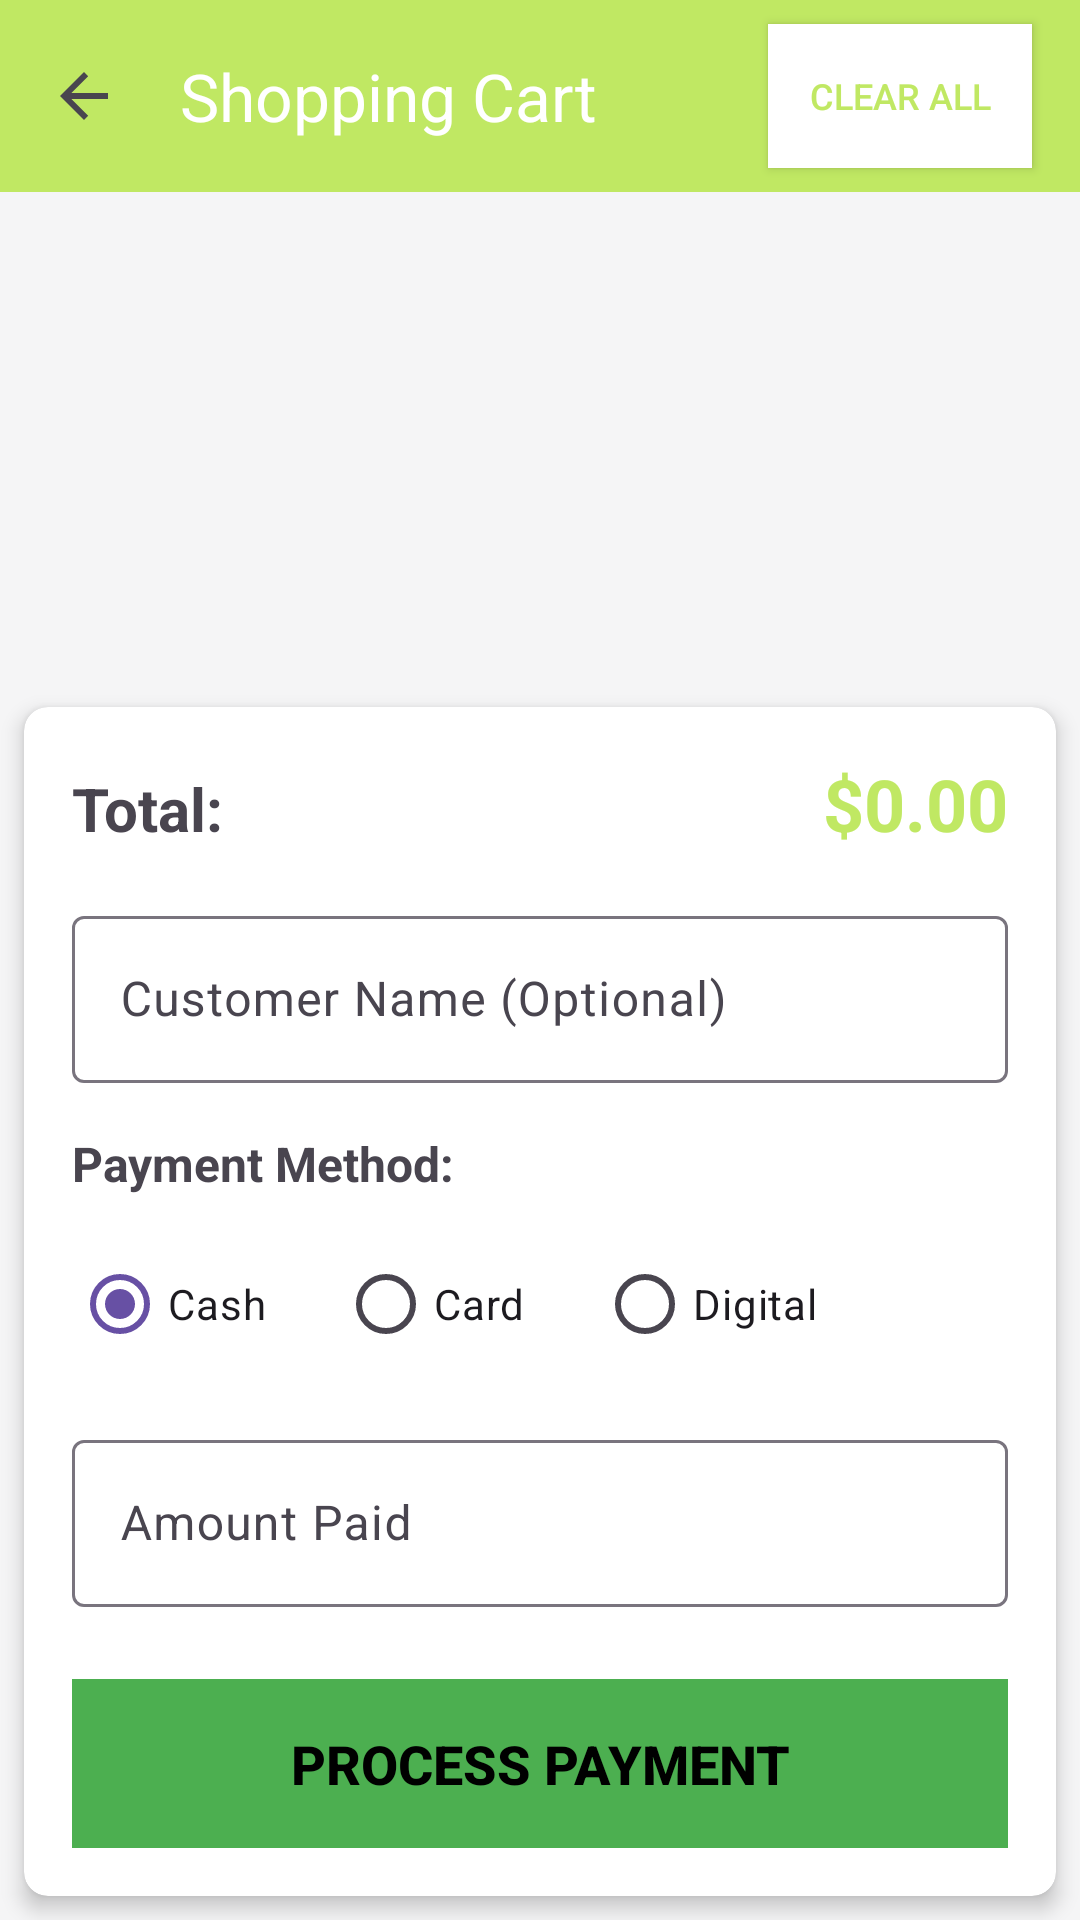

The Android layout XML behind this screen, and the referenced resources:
<!-- AndroidManifest.xml: application theme Theme.POS_Project -->
<!-- res/layout/activity_cart.xml -->
<?xml version="1.0" encoding="utf-8"?>
<LinearLayout xmlns:android="http://schemas.android.com/apk/res/android"
    xmlns:app="http://schemas.android.com/apk/res-auto"
    android:layout_width="match_parent"
    android:layout_height="match_parent"
    android:orientation="vertical"
    android:background="@color/background">

    
    <com.google.android.material.appbar.AppBarLayout
        android:layout_width="match_parent"
        android:layout_height="wrap_content">

        <androidx.appcompat.widget.Toolbar
            android:id="@+id/toolbar"
            android:layout_width="match_parent"
            android:layout_height="?attr/actionBarSize"
            android:background="@color/primary"
            app:title="Shopping Cart"
            app:titleTextColor="@android:color/white"
            app:navigationIcon="?attr/homeAsUpIndicator"
            app:navigationIconTint="@android:color/white">

            <Button
                android:id="@+id/btn_clear_cart"
                android:layout_width="wrap_content"
                android:layout_height="wrap_content"
                android:layout_gravity="end"
                android:layout_marginEnd="16dp"
                android:text="Clear All"
                android:textColor="@color/primary"
                android:background="@android:color/white"
                android:textSize="12sp"
                android:padding="8dp" />

        </androidx.appcompat.widget.Toolbar>

    </com.google.android.material.appbar.AppBarLayout>

    
    <androidx.recyclerview.widget.RecyclerView
        android:id="@+id/rv_cart_items"
        android:layout_width="match_parent"
        android:layout_height="0dp"
        android:layout_weight="1"
        android:layout_margin="8dp" />

    
    <LinearLayout
        android:id="@+id/layout_empty_cart"
        android:layout_width="match_parent"
        android:layout_height="0dp"
        android:layout_weight="1"
        android:orientation="vertical"
        android:gravity="center"
        android:padding="32dp"
        android:visibility="gone">

        <ImageView
            android:layout_width="80dp"
            android:layout_height="80dp"
            android:src="@android:drawable/ic_menu_view"
            app:tint="@android:color/darker_gray"
            android:layout_marginBottom="16dp" />

        <TextView
            android:layout_width="wrap_content"
            android:layout_height="wrap_content"
            android:text="Your cart is empty"
            android:textSize="18sp"
            android:textStyle="bold"
            android:textColor="@android:color/darker_gray"
            android:layout_marginBottom="8dp" />

        <TextView
            android:layout_width="wrap_content"
            android:layout_height="wrap_content"
            android:text="Add some products to get started"
            android:textSize="14sp"
            android:textColor="@android:color/darker_gray"
            android:layout_marginBottom="24dp" />

        <Button
            android:id="@+id/btn_continue_shopping"
            android:layout_width="wrap_content"
            android:layout_height="wrap_content"
            android:text="Continue Shopping"
            android:background="@color/primary"
            android:textColor="@android:color/white"
            android:padding="12dp" />

    </LinearLayout>

    
    <androidx.cardview.widget.CardView
        android:id="@+id/card_checkout"
        android:layout_width="match_parent"
        android:layout_height="wrap_content"
        android:layout_margin="8dp"
        app:cardCornerRadius="8dp"
        app:cardElevation="4dp"
        android:backgroundTint="@color/design_default_color_surface">

        <LinearLayout
            android:layout_width="match_parent"
            android:layout_height="wrap_content"
            android:orientation="vertical"
            android:padding="16dp">

            
            <LinearLayout
                android:layout_width="match_parent"
                android:layout_height="wrap_content"
                android:orientation="horizontal"
                android:layout_marginBottom="16dp">

                <TextView
                    android:layout_width="0dp"
                    android:layout_height="wrap_content"
                    android:layout_weight="1"
                    android:text="Total:"
                    android:textSize="20sp"
                    android:textStyle="bold" />

                <TextView
                    android:id="@+id/tv_total_amount"
                    android:layout_width="wrap_content"
                    android:layout_height="wrap_content"
                    android:text="$0.00"
                    android:textSize="24sp"
                    android:textStyle="bold"
                    android:textColor="@color/primary" />

            </LinearLayout>

            
            <com.google.android.material.textfield.TextInputLayout
                android:layout_width="match_parent"
                android:layout_height="wrap_content"
                android:layout_marginBottom="16dp">

                <EditText
                    android:id="@+id/et_customer_name"
                    android:layout_width="match_parent"
                    android:layout_height="wrap_content"
                    android:hint="Customer Name (Optional)"
                    android:inputType="textPersonName" />

            </com.google.android.material.textfield.TextInputLayout>

            
            <TextView
                android:layout_width="wrap_content"
                android:layout_height="wrap_content"
                android:text="Payment Method:"
                android:textSize="16sp"
                android:textStyle="bold"
                android:layout_marginBottom="12dp" />

            <RadioGroup
                android:id="@+id/rg_payment_method"
                android:layout_width="match_parent"
                android:layout_height="wrap_content"
                android:orientation="horizontal"
                android:layout_marginBottom="16dp">

                <RadioButton
                    android:id="@+id/rb_cash"
                    android:layout_width="wrap_content"
                    android:layout_height="wrap_content"
                    android:text="Cash"
                    android:checked="true" />

                <RadioButton
                    android:id="@+id/rb_card"
                    android:layout_width="wrap_content"
                    android:layout_height="wrap_content"
                    android:text="Card"
                    android:layout_marginStart="24dp" />

                <RadioButton
                    android:id="@+id/rb_digital"
                    android:layout_width="wrap_content"
                    android:layout_height="wrap_content"
                    android:text="Digital"
                    android:layout_marginStart="24dp" />

            </RadioGroup>

            
            <com.google.android.material.textfield.TextInputLayout
                android:layout_width="match_parent"
                android:layout_height="wrap_content"
                android:layout_marginBottom="24dp">

                <EditText
                    android:id="@+id/et_amount_paid"
                    android:layout_width="match_parent"
                    android:layout_height="wrap_content"
                    android:hint="Amount Paid"
                    android:inputType="numberDecimal" />

            </com.google.android.material.textfield.TextInputLayout>

            
            <Button
                android:id="@+id/btn_checkout"
                android:layout_width="match_parent"
                android:layout_height="wrap_content"
                android:text="Process Payment"
                android:textSize="18sp"
                android:textStyle="bold"
                android:background="@color/success"
                android:textColor="@android:color/black"
                android:padding="16dp"
                android:enabled="false" />

        </LinearLayout>

    </androidx.cardview.widget.CardView>

</LinearLayout>
<!-- resources referenced by this layout -->
<resources>
  <color name="background">#F5F5F6</color>
  <color name="primary">#C0E863</color>
  <color name="success">#4CAF50</color>
  <style name="Theme.POS_Project" parent="Base.Theme.POS_Project" />
  <style name="Base.Theme.POS_Project" parent="Theme.Material3.DayNight.NoActionBar">
          
          
      </style>
</resources>
